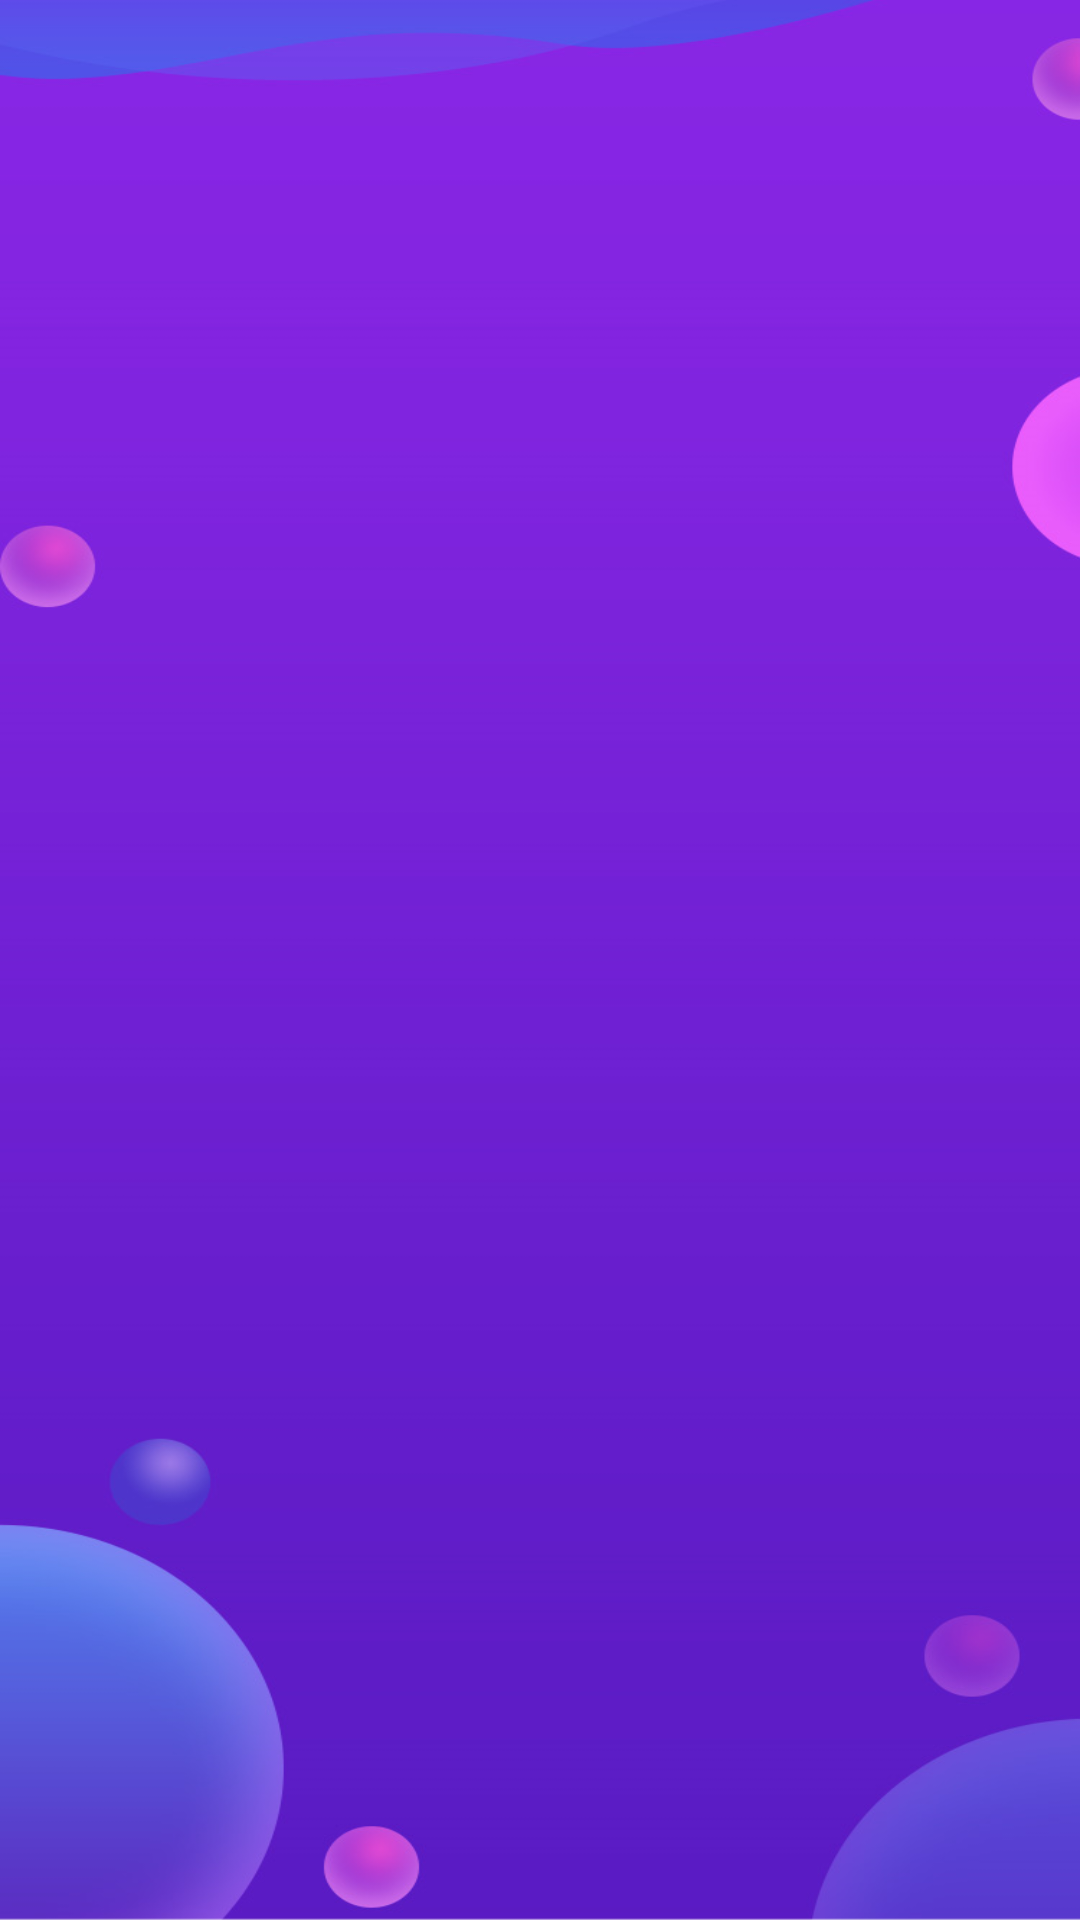

Write the Android layout XML for this screen, with the resource values it uses.
<!-- AndroidManifest.xml: application theme Theme.AppCompat.Light.NoActionBar -->
<!-- res/layout/fragment_product.xml -->
<?xml version="1.0" encoding="utf-8"?>
<LinearLayout xmlns:android="http://schemas.android.com/apk/res/android"
    android:layout_width="match_parent"
    android:layout_height="match_parent"
    android:background="@mipmap/icon_bg_product"
    android:orientation="vertical">

    <View
        android:id="@+id/status_bar_view"
        android:layout_width="match_parent"
        android:layout_height="@dimen/dp_0"
        android:background="@color/transparent" />

    <RelativeLayout
        android:layout_width="match_parent"
        android:layout_height="match_parent"
        android:layout_marginHorizontal="10dp"
        android:layout_marginTop="@dimen/dp_20">

        <ImageView
            android:id="@+id/rltBg"
            android:layout_width="@dimen/dp_220"
            android:layout_height="@dimen/dp_48"
            android:layout_centerHorizontal="true"
            android:layout_marginTop="@dimen/dp_2"
            android:scaleType="fitXY"
            android:src="@mipmap/home_ad_img"
            android:visibility="gone" />

        <TextView
            android:id="@+id/tv_title"
            android:layout_width="match_parent"
            android:layout_height="@dimen/dp_48"
            android:layout_centerHorizontal="true"
            android:gravity="center"
            android:text="人气推荐"
            android:textColor="#843F29 "
            android:textSize="@dimen/sp_24"
            android:textStyle="bold"
            android:visibility="gone" />

        <androidx.recyclerview.widget.RecyclerView
            android:id="@+id/rcv_advert"
            android:layout_width="match_parent"
            android:layout_height="match_parent"
            android:layout_below="@+id/rltBg" />

    </RelativeLayout>

</LinearLayout>
<!-- resources referenced by this layout -->
<resources>
  <color name="transparent">#00000000</color>
  <dimen name="dp_0">0dp</dimen>
  <dimen name="dp_2">2dp</dimen>
  <dimen name="dp_20">20dp</dimen>
  <dimen name="dp_220">220dp</dimen>
  <dimen name="dp_48">48dp</dimen>
  <dimen name="sp_24">24sp</dimen>
  <!-- mipmap home_ad_img: png bitmap (mipmap-xxhdpi, 3821 bytes) -->
  <!-- mipmap icon_bg_product: png bitmap (mipmap-xxhdpi, 125470 bytes) -->
</resources>
